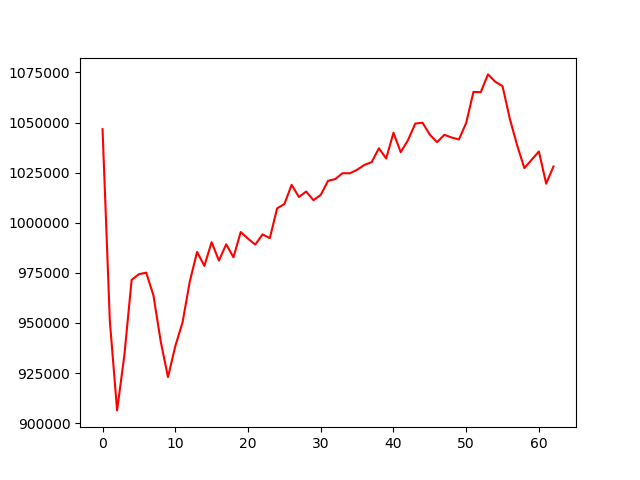

Values plotted in this chart, from the file beside it:
, 0
0, 1046678
1, 951146
2, 906369
3, 933852
4, 971503
5, 974311
6, 975109
7, 963721
8, 940747
9, 922965
10, 938399
11, 950286
12, 970747
13, 985456
14, 978458
15, 990322
16, 981117
17, 989239
18, 982761
19, 995374
20, 992044
21, 989095
22, 994192
23, 992297
24, 1007167
25, 1009309
26, 1018933
27, 1012833
28, 1015586
29, 1011245
30, 1013872
31, 1020896
32, 1021799
33, 1024722
34, 1024664
35, 1026410
36, 1028849
37, 1030205
38, 1037162
39, 1032060
40, 1044879
41, 1035222
42, 1041217
43, 1049467
44, 1049899
45, 1043933
46, 1040210
47, 1043866
48, 1042511
49, 1041571
50, 1049803
51, 1065240
52, 1065131
53, 1074011
54, 1070355
55, 1068136
56, 1051900
57, 1038707
58, 1027270
59, 1031419
... 3 more rows
